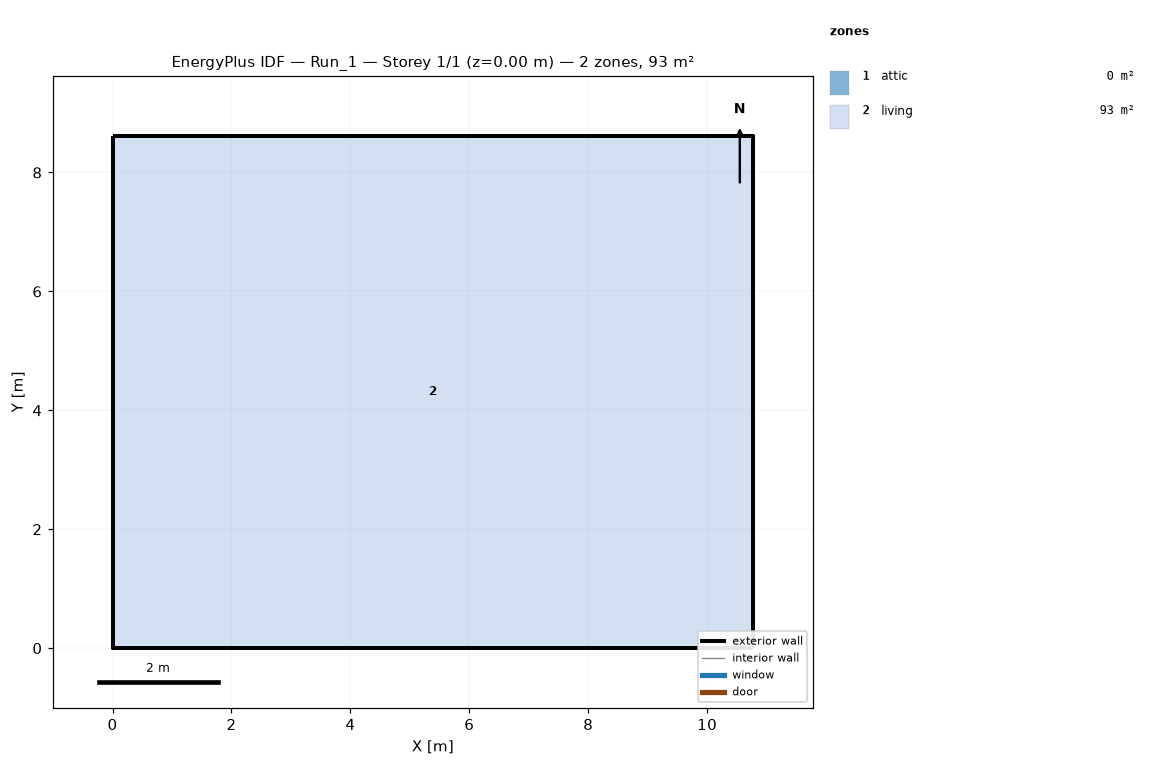
=== STOREY PLAN SPEC (per zone: floor XY polygon, exterior-wall plan segments, windows/doors) ===
zone 1: attic  (0.0 m²)
  exterior wall: (10.78, 0.00) – (10.78, 8.62) – (10.78, 4.31)  [12.9 m]
  exterior wall: (0.00, 8.62) – (0.00, 0.00) – (0.00, 4.31)  [12.9 m]
zone 2: living  (92.9 m²)
  floor: (0.00, 0.00) (0.00, 8.62) (10.78, 8.62) (10.78, 0.00)
  exterior wall: (0.00, 0.00) – (10.78, 0.00)  [10.8 m]
  exterior wall: (10.78, 0.00) – (10.78, 8.62)  [8.6 m]
  exterior wall: (10.78, 8.62) – (0.00, 8.62)  [10.8 m]
  exterior wall: (0.00, 8.62) – (0.00, 0.00)  [8.6 m]

=== DERIVED (storey summary) ===
Building: Run_1
Storey: 1 of 1  (floor level z = 0.00 m)
Storey gross floor area: 92.9 m²
Zones on this storey: 2
  - attic: floor 0.0 m²; exterior wall 25.9 m (11.8 m²); WWR 0.0%
  - living: floor 92.9 m²; exterior wall 38.8 m (118.2 m²); WWR 0.0%
Zone adjacency: (none detected)